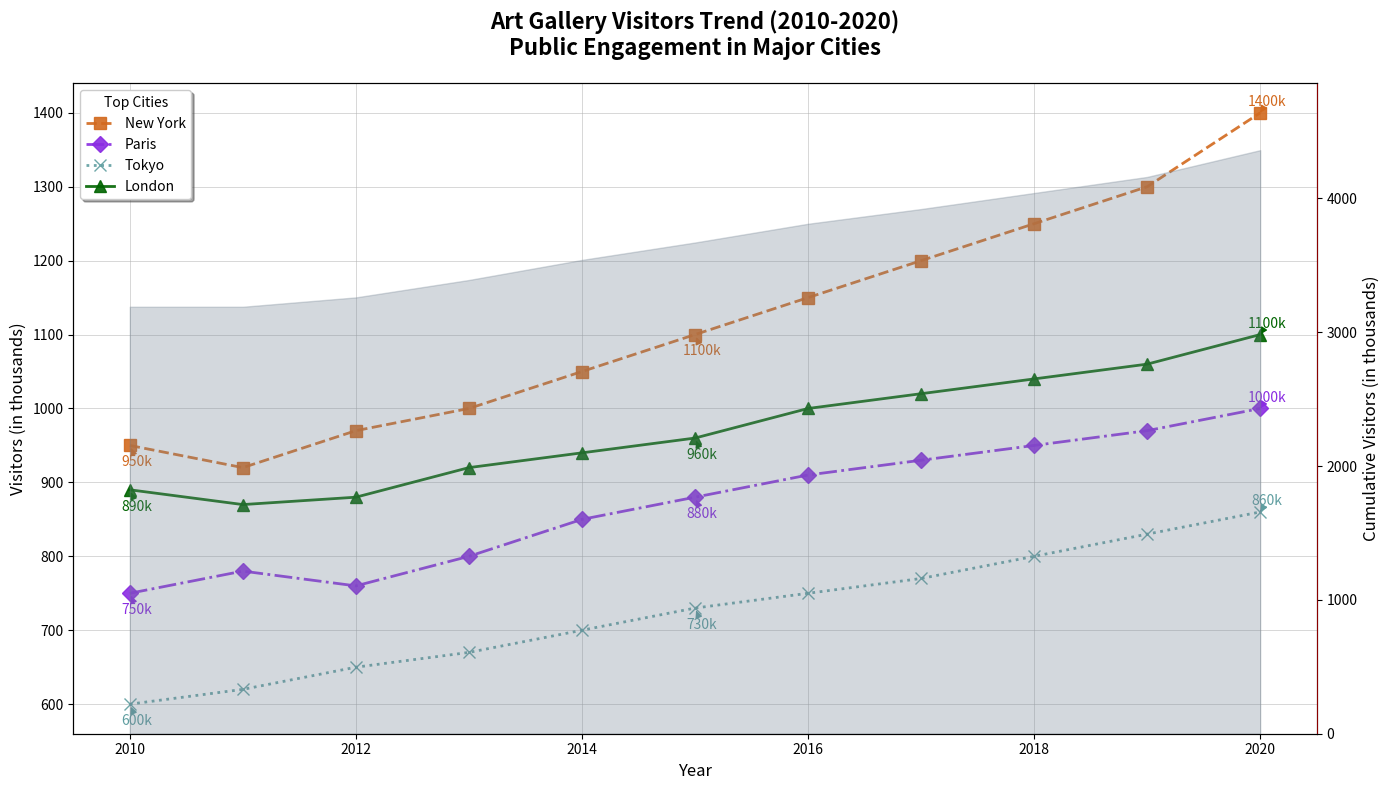

Write Python code to recreate this figure.
import matplotlib.pyplot as plt
import numpy as np

# Data: Art gallery visitors (in thousands) from 2010 to 2020
years = np.arange(2010, 2021)
gallery_visitors = {
    'New York': [950, 920, 970, 1000, 1050, 1100, 1150, 1200, 1250, 1300, 1400],
    'Paris': [750, 780, 760, 800, 850, 880, 910, 930, 950, 970, 1000],
    'Tokyo': [600, 620, 650, 670, 700, 730, 750, 770, 800, 830, 860],
    'London': [890, 870, 880, 920, 940, 960, 1000, 1020, 1040, 1060, 1100]
}

# Calculate cumulative visitors each year across remaining cities
cumulative_visitors = np.sum(list(gallery_visitors.values()), axis=0)

# Setup the plot
fig, ax1 = plt.subplots(figsize=(14, 8))

# Colors for each city line
colors = ['#D2691E', '#8A2BE2', '#5F9EA0', '#006400']

# Plot data for each city with lines
marker_styles = ['s', 'D', 'x', '^']  # Square, Diamond, Cross, Triangle
line_styles = ['--', '-.', ':', '-']

for (city, visitors), color, marker, line_style in zip(gallery_visitors.items(), colors, marker_styles, line_styles):
    ax1.plot(years, visitors, linestyle=line_style, marker=marker, label=city, color=color, linewidth=2, markersize=8, alpha=0.9)
    
    # Annotate for key data points for each city
    midpoint_index = len(years) // 2
    key_points = [(years[0], visitors[0]), (years[midpoint_index], visitors[midpoint_index]), (years[-1], visitors[-1])]
    for (year, visitor) in key_points:
        ax1.annotate(f'{visitor}k', xy=(year, visitor), xytext=(5, -15 if visitor < max(visitors) else 5), 
                     textcoords='offset points', arrowprops=dict(arrowstyle='-|>', color=color), 
                     fontsize=10, color=color, ha='center')

# Plot cumulative visitors as an area plot
ax2 = ax1.twinx()
ax2.fill_between(years, 0, cumulative_visitors, color='slategray', alpha=0.3)
ax2.set_ylabel('Cumulative Visitors (in thousands)', fontsize=12)
ax2.spines['right'].set_color('darkred')  # Change color of the right side border
ax2.set_ylim(0, np.max(cumulative_visitors) + 500)

# Set titles and labels
ax1.set_title('Art Gallery Visitors Trend (2010-2020)\nPublic Engagement in Major Cities', 
              fontsize=16, fontweight='bold', pad=20)
ax1.set_xlabel('Year', fontsize=12)
ax1.set_ylabel('Visitors (in thousands)', fontsize=12)

# Add a legend with stylish title
ax1.legend(title='Top Cities', loc='upper left', fontsize=10, fancybox=True, shadow=True)

# Add grid with full lines
ax1.grid(True, which='major', axis='both', linestyle='-', linewidth=0.7, alpha=0.5)

# Ensure tight layout for readability
plt.tight_layout()

# Show the plot
plt.show()
